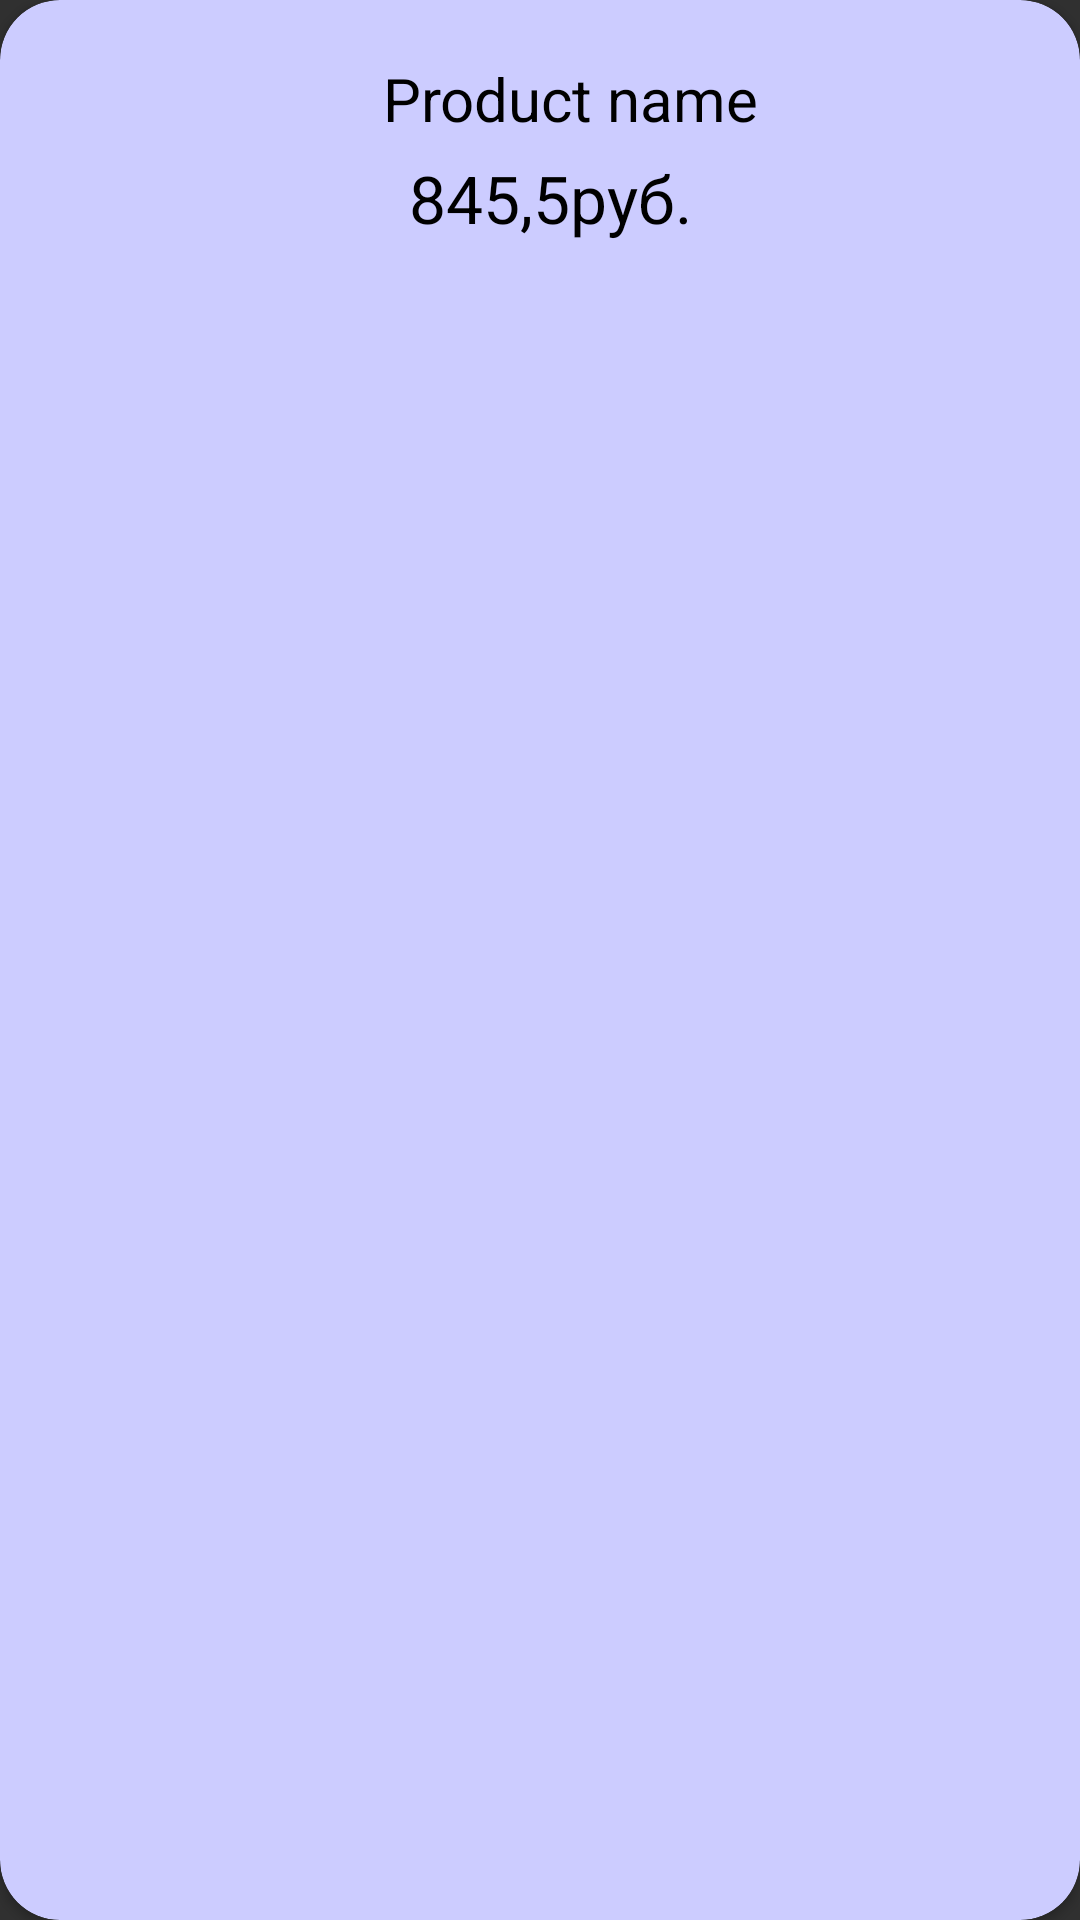

Reconstruct the res/layout file that produces this screen, plus the resources it refers to.
<!-- AndroidManifest.xml: application theme Theme.Design.NoActionBar -->
<!-- res/layout/catalog_recycler_item.xml -->
<?xml version="1.0" encoding="utf-8"?>
<androidx.cardview.widget.CardView xmlns:android="http://schemas.android.com/apk/res/android"
    android:layout_width="match_parent"
    android:layout_height="wrap_content"
    xmlns:app="http://schemas.android.com/apk/res-auto"
    app:cardCornerRadius="20dp"
    android:layout_margin="5dp"
    android:backgroundTint="@color/element_color">

    <LinearLayout
        android:layout_width="match_parent"
        android:layout_height="wrap_content"
        android:layout_margin="10dp"
        android:orientation="horizontal">

        <ImageView
            android:layout_width="80dp"
            android:layout_height="80dp"
            android:src="@drawable/ic_launcher_foreground"/>

        <LinearLayout
            android:layout_width="match_parent"
            android:layout_height="match_parent"
            android:layout_gravity="center"
            android:orientation="horizontal">

            <LinearLayout
                android:layout_width="match_parent"
                android:layout_height="wrap_content"
                android:orientation="vertical"
                android:layout_marginStart="5dp"
                android:layout_gravity="center"
                android:layout_weight="0.7">

                <TextView
                    android:id="@+id/tv_name"
                    android:layout_width="match_parent"
                    android:layout_height="wrap_content"
                    android:text="@string/name"
                    android:layout_marginBottom="5dp"
                    android:textSize="20sp"
                    android:textAlignment="center"
                    android:textColor="@color/black"
                    android:layout_weight="0.8"/>

                <LinearLayout
                    android:layout_width="match_parent"
                    android:layout_height="wrap_content"
                    android:orientation="horizontal"
                    android:layout_weight="0.5">
                    <TextView
                        android:id="@+id/tv_price"
                        android:layout_width="match_parent"
                        android:layout_height="wrap_content"
                        android:text="@string/price"
                        android:textSize="22sp"
                        android:textColor="@color/black"
                        android:textAlignment="textEnd"
                        android:layout_weight="0.5"/>
                    <TextView
                        android:layout_width="match_parent"
                        android:layout_height="wrap_content"
                        android:text="@string/rub"
                        android:textSize="22sp"
                        android:textColor="@color/black"
                        android:textAlignment="textStart"
                        android:layout_weight="0.5"/>
                </LinearLayout>
            </LinearLayout>

            <ImageView
                android:id="@+id/iv_add"
                android:layout_width="60dp"
                android:layout_height="60dp"
                android:layout_marginStart="5dp"
                android:layout_gravity="center"
                android:src="@drawable/ic_add"/>

        </LinearLayout>

    </LinearLayout>

</androidx.cardview.widget.CardView>
<!-- resources referenced by this layout -->
<resources>
  <color name="black">#FF000000</color>
  <color name="element_color">#CCCCFF</color>
  <string name="name">Product name</string>
  <string name="price">845,5</string>
  <string name="rub">руб.</string>
</resources>
